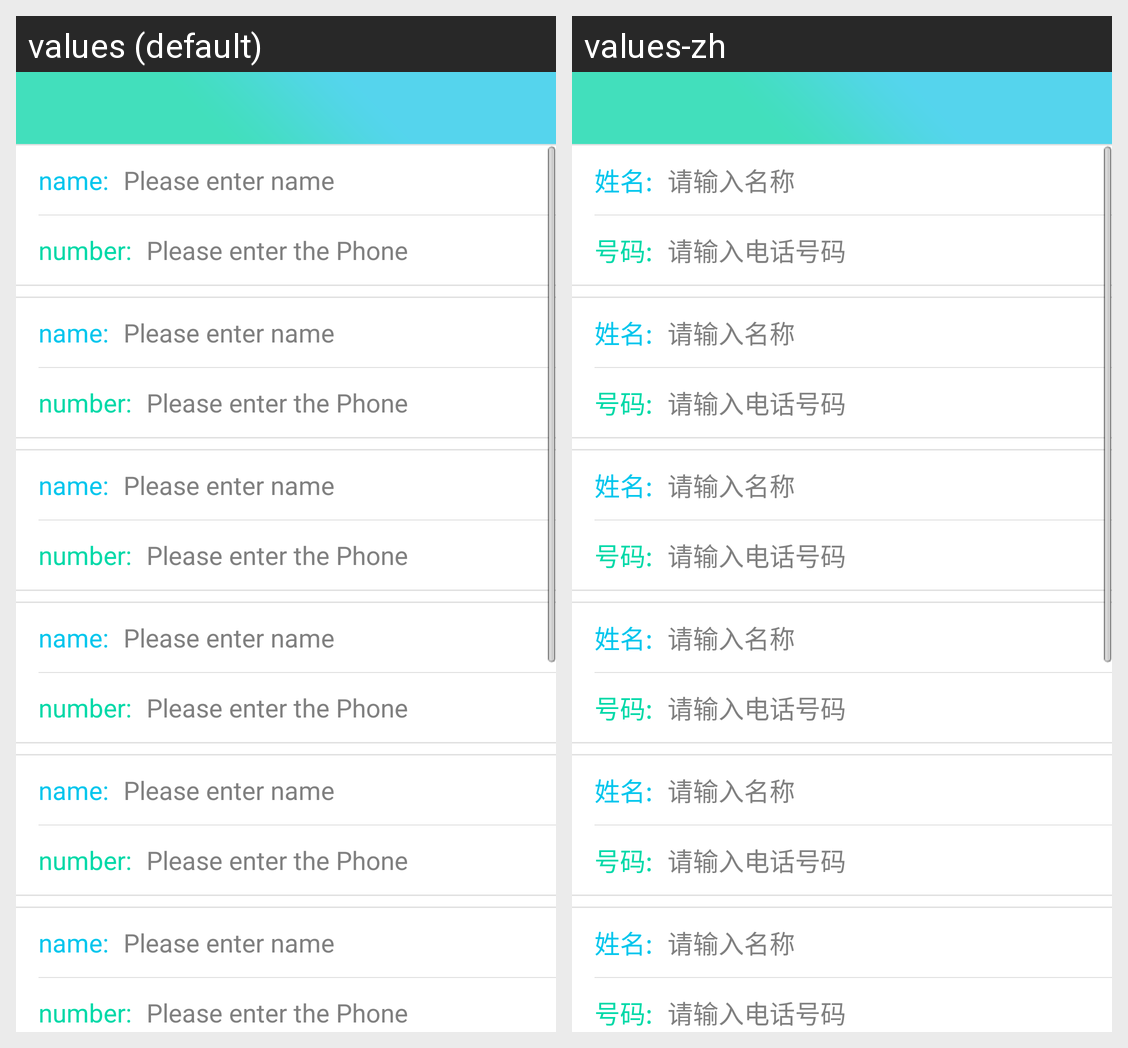

Locale-by-locale string values for the Android screen shown in this grid:
Android screen res/layout/activity_teltphone_setting.xml rendered under 2 locales, left to right: values (default), values-zh. Device: Nexus 5 (rendered at 1080×1920; each locale shown at half size, 540×960, under a caption strip naming it); theme AppTheme.
Strings drawn on this screen, with the default value and each locale's value (text and hints the layout hard-codes, and strings that could not be matched under every locale, appear in the picture but are not listed):

telephone_name
  values: name:
  values-zh: 姓名:

telephone_names
  values: Please enter name
  values-zh: 请输入名称

telephone_number
  values: number:
  values-zh: 号码:

telephone_numbers
  values: Please enter the Phone
  values-zh: 请输入电话号码
